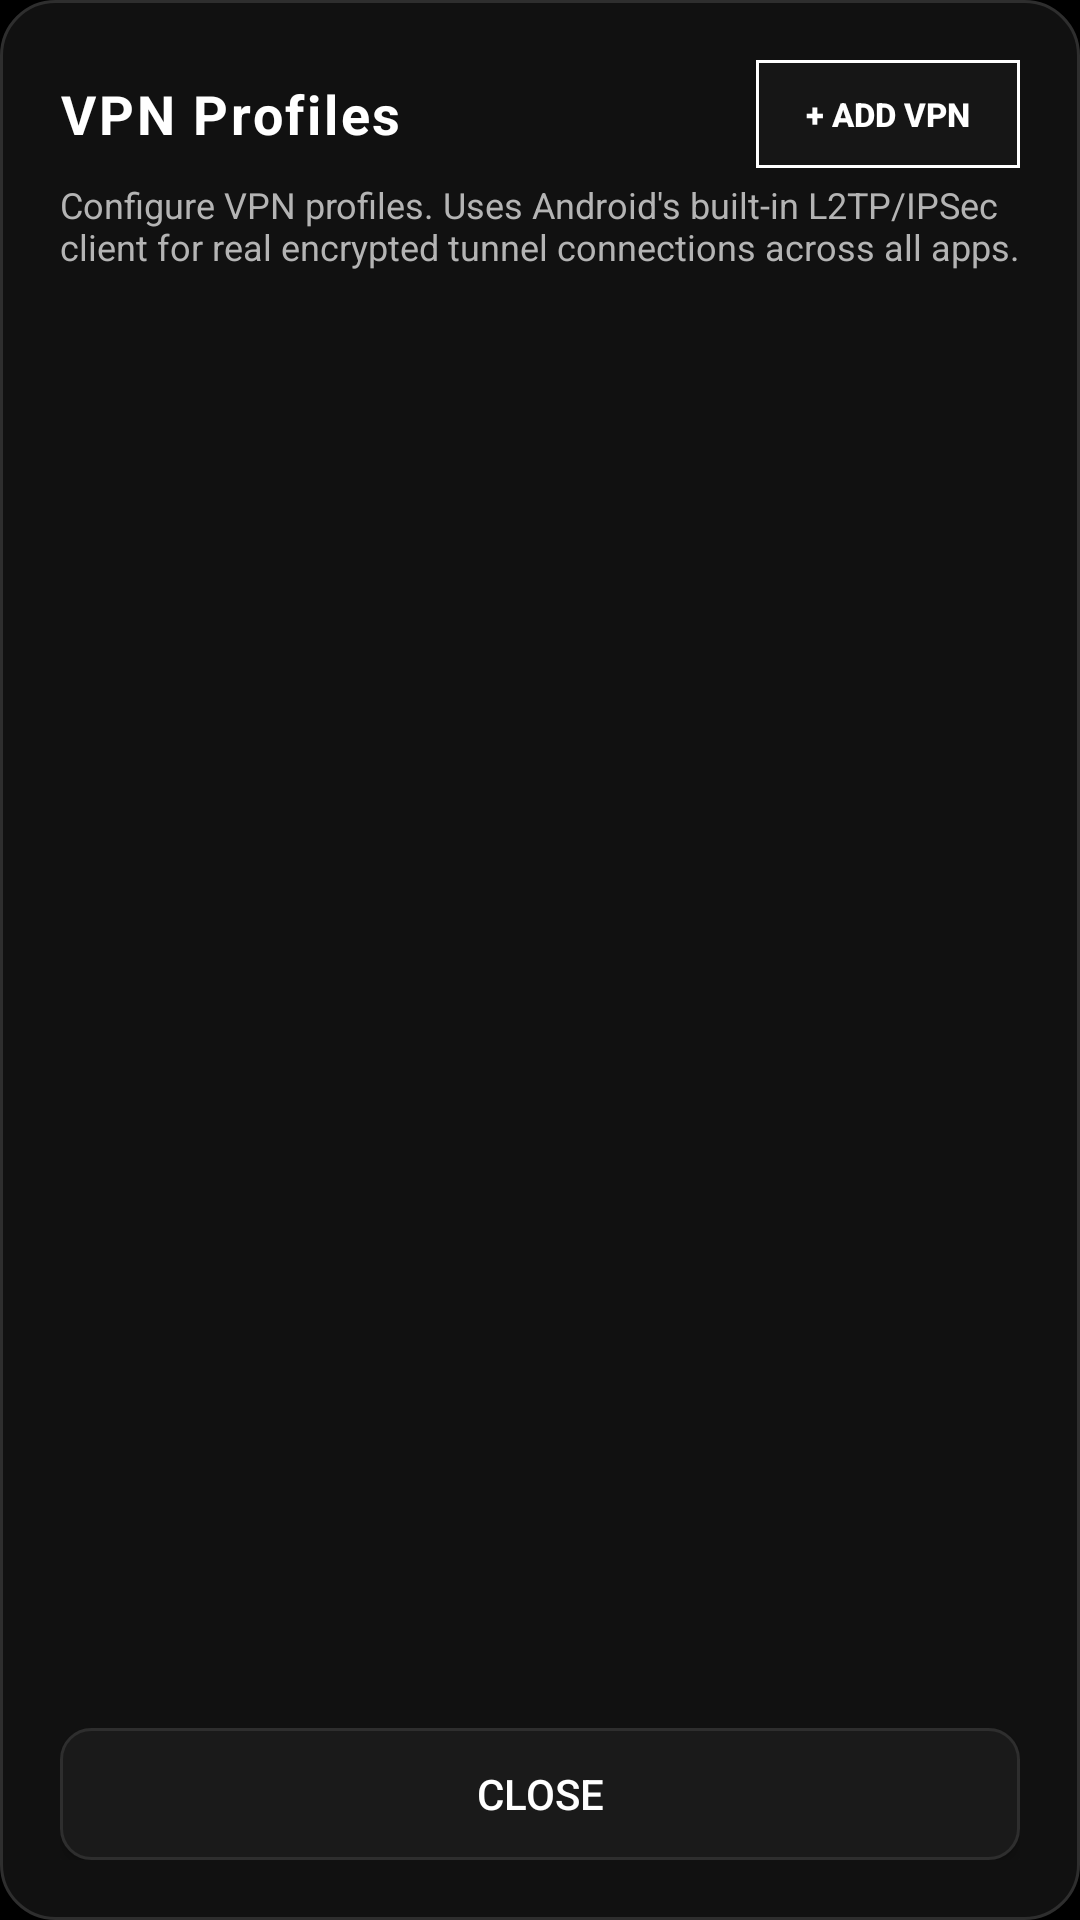

Reconstruct the res/layout file that produces this screen, plus the resources it refers to.
<!-- AndroidManifest.xml: application theme Theme.Ghostly -->
<!-- res/layout/dialog_vpn_list.xml -->
<?xml version="1.0" encoding="utf-8"?>
<LinearLayout xmlns:android="http://schemas.android.com/apk/res/android"
    android:layout_width="match_parent"
    android:layout_height="wrap_content"
    android:background="@drawable/bg_dialog_dark"
    android:orientation="vertical"
    android:padding="20dp">

    
    <LinearLayout
        android:layout_width="match_parent"
        android:layout_height="wrap_content"
        android:gravity="center_vertical"
        android:orientation="horizontal">

        <TextView
            android:layout_width="0dp"
            android:layout_height="wrap_content"
            android:layout_weight="1"
            android:letterSpacing="0.05"
            android:text="@string/vpn_profiles_title"
            android:textColor="@color/ghost_text_primary"
            android:textSize="18sp"
            android:textStyle="bold" />

        <Button
            android:id="@+id/btnHeaderAddVpn"
            android:layout_width="wrap_content"
            android:layout_height="36dp"
            android:background="@drawable/bg_square_purge_btn"
            android:paddingStart="12dp"
            android:paddingEnd="12dp"
            android:text="@string/add_vpn"
            android:textColor="#FFFFFF"
            android:textSize="11sp"
            android:textStyle="bold" />
    </LinearLayout>

    <TextView
        android:layout_width="match_parent"
        android:layout_height="wrap_content"
        android:layout_marginTop="4dp"
        android:layout_marginBottom="14dp"
        android:text="@string/vpn_section_desc"
        android:textColor="@color/ghost_text_secondary"
        android:textSize="12sp" />

    
    <ScrollView
        android:layout_width="match_parent"
        android:layout_height="0dp"
        android:layout_weight="1"
        android:fadeScrollbars="false"
        android:fillViewport="true"
        android:scrollbarThumbVertical="@color/ghost_border">

        <LinearLayout
            android:layout_width="match_parent"
            android:layout_height="wrap_content"
            android:orientation="vertical">

            
            <TextView
                android:id="@+id/tvEmptyState"
                android:layout_width="match_parent"
                android:layout_height="wrap_content"
                android:layout_marginTop="24dp"
                android:layout_marginBottom="24dp"
                android:gravity="center"
                android:lineSpacingExtra="4dp"
                android:text="@string/no_vpns"
                android:textColor="@color/ghost_text_muted"
                android:textSize="13sp"
                android:visibility="gone" />

            
            <LinearLayout
                android:id="@+id/profilesContainer"
                android:layout_width="match_parent"
                android:layout_height="wrap_content"
                android:orientation="vertical" />
        </LinearLayout>
    </ScrollView>

    
    <Button
        android:id="@+id/btnCloseVpnList"
        android:layout_width="match_parent"
        android:layout_height="44dp"
        android:layout_marginTop="16dp"
        android:background="@drawable/bg_button_dark"
        android:text="@string/close"
        android:textColor="@color/ghost_text_primary" />

</LinearLayout>
<!-- resources referenced by this layout -->
<resources>
  <color name="ghost_border">#2E2E2E</color>
  <color name="ghost_text_muted">#666666</color>
  <color name="ghost_text_primary">#FFFFFF</color>
  <color name="ghost_text_secondary">#B4B4B4</color>
  <!-- drawable bg_button_dark (drawable) -->
  <?xml version="1.0" encoding="utf-8"?>
  <selector xmlns:android="http://schemas.android.com/apk/res/android">
      <item android:state_pressed="true">
          <shape android:shape="rectangle">
              <solid android:color="@color/ghost_surface_highlight" />
              <corners android:radius="10dp" />
          </shape>
      </item>
      <item>
          <shape android:shape="rectangle">
              <solid android:color="@color/ghost_surface_variant" />
              <corners android:radius="10dp" />
              <stroke android:width="1dp" android:color="@color/ghost_border" />
          </shape>
      </item>
  </selector>
  <!-- drawable bg_dialog_dark (drawable) -->
  <?xml version="1.0" encoding="utf-8"?>
  <shape xmlns:android="http://schemas.android.com/apk/res/android"
      android:shape="rectangle">
      <solid android:color="@color/ghost_surface" />
      <corners android:radius="18dp" />
      <stroke
          android:width="1dp"
          android:color="@color/ghost_border" />
  </shape>
  <!-- drawable bg_square_purge_btn (drawable) -->
  <?xml version="1.0" encoding="utf-8"?>
  <selector xmlns:android="http://schemas.android.com/apk/res/android">
      <item android:state_pressed="true">
          <shape android:shape="rectangle">
              <solid android:color="#333333" />
              <corners android:radius="0dp" />
              <stroke android:width="1dp" android:color="#FFFFFF" />
          </shape>
      </item>
      <item>
          <shape android:shape="rectangle">
              <solid android:color="#161616" />
              <corners android:radius="0dp" />
              <stroke android:width="1dp" android:color="#FFFFFF" />
          </shape>
      </item>
  </selector>
  <string name="add_vpn">+ Add VPN</string>
  <string name="close">Close</string>
  <string name="no_vpns">No VPN profiles configured.\nTap \'+ Add VPN\' to create a profile.</string>
  <string name="vpn_profiles_title">VPN Profiles</string>
  <string name="vpn_section_desc">Configure VPN profiles. Uses Android\'s built-in L2TP/IPSec client for real encrypted tunnel connections across all apps.</string>
  <style name="Theme.Ghostly" parent="@android:style/Theme.DeviceDefault.NoActionBar">
          <item name="android:windowBackground">@color/ghost_black</item>
          <item name="android:statusBarColor">@color/ghost_surface</item>
          <item name="android:navigationBarColor">@color/ghost_surface</item>
          <item name="android:colorPrimary">@color/ghost_accent</item>
          <item name="android:colorAccent">@color/ghost_accent</item>
          <item name="android:textColorPrimary">@color/ghost_text_primary</item>
          <item name="android:textColorSecondary">@color/ghost_text_secondary</item>
          <item name="android:windowNoTitle">true</item>
      </style>
  <color name="ghost_surface_highlight">#282828</color>
  <color name="ghost_surface_variant">#1A1A1A</color>
  <color name="ghost_surface">#111111</color>
  <color name="ghost_black">#000000</color>
  <color name="ghost_accent">#FFFFFF</color>
</resources>
